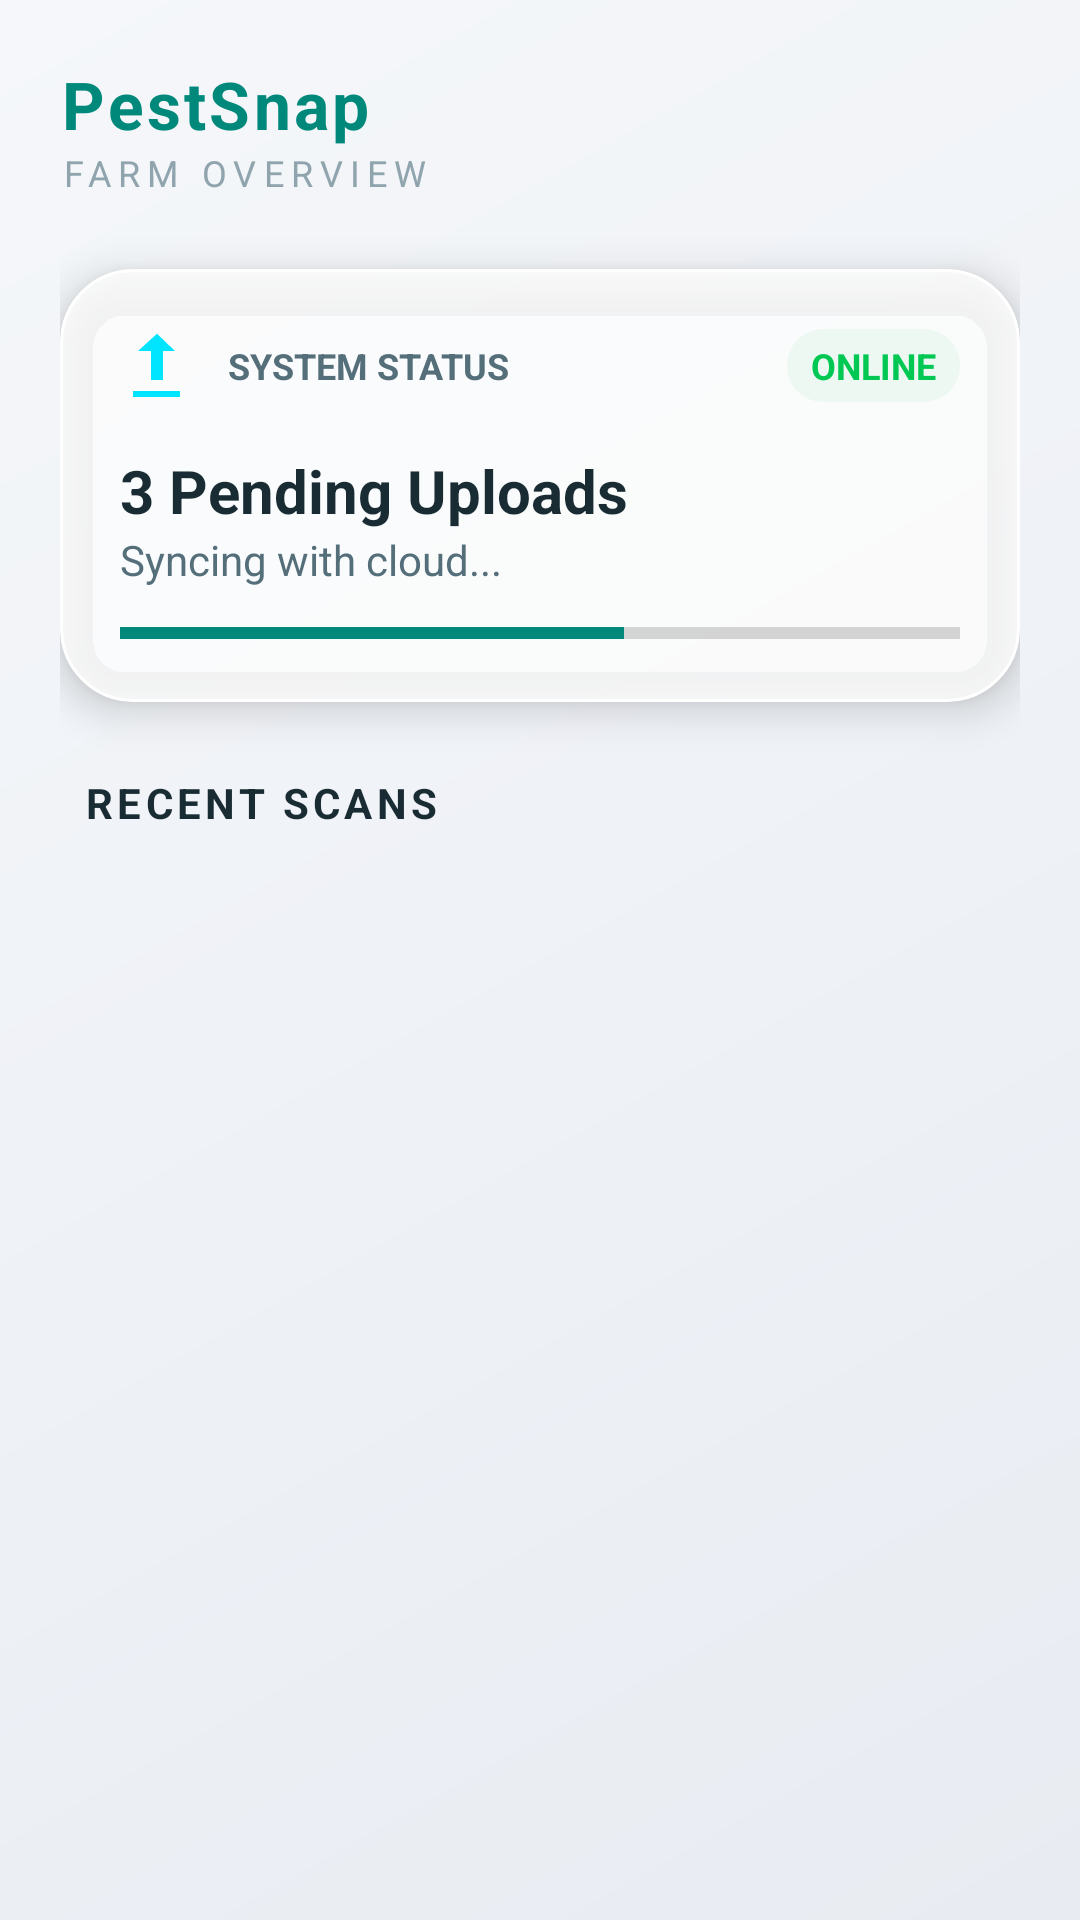

Layout XML and referenced resources for this Android screen:
<!-- AndroidManifest.xml: application theme Theme.PestSnap -->
<!-- res/layout/fragment_home.xml -->
<?xml version="1.0" encoding="utf-8"?>
<androidx.core.widget.NestedScrollView
    xmlns:android="http://schemas.android.com/apk/res/android"
    xmlns:app="http://schemas.android.com/apk/res-auto"
    android:layout_width="match_parent"
    android:layout_height="match_parent"
    android:background="@drawable/bg_screen_gradient"
    android:padding="20dp">

    <LinearLayout
        android:layout_width="match_parent"
        android:layout_height="wrap_content"
        android:orientation="vertical">

        <LinearLayout
            android:layout_width="match_parent"
            android:layout_height="wrap_content"
            android:orientation="horizontal"
            android:gravity="center_vertical"
            android:layout_marginBottom="24dp">

            <LinearLayout
                android:layout_width="0dp"
                android:layout_weight="1"
                android:orientation="vertical"
                android:layout_height="wrap_content">
                <TextView
                    android:text="PestSnap"
                    android:textSize="22sp"
                    android:textStyle="bold"
                    android:textColor="@color/primary"
                    android:letterSpacing="0.05"
                    android:layout_width="wrap_content"
                    android:layout_height="wrap_content"/>
                <TextView
                    android:text="FARM OVERVIEW"
                    android:textSize="12sp"
                    android:textColor="@color/text_tertiary"
                    android:letterSpacing="0.2"
                    android:layout_width="wrap_content"
                    android:layout_height="wrap_content"/>
            </LinearLayout>

            <ImageView
                android:src="@drawable/ic_launcher_foreground"
                android:layout_width="40dp"
                android:layout_height="40dp"
                app:tint="@color/primary"/>
        </LinearLayout>

        <androidx.cardview.widget.CardView
            android:layout_width="match_parent"
            android:layout_height="wrap_content"
            app:cardCornerRadius="24dp"
            app:cardElevation="8dp"
            android:layout_marginBottom="24dp"
            app:cardBackgroundColor="@android:color/transparent">

            <LinearLayout
                android:layout_width="match_parent"
                android:layout_height="wrap_content"
                android:background="@drawable/bg_glass_panel"
                android:orientation="vertical"
                android:padding="20dp">

                <LinearLayout
                    android:layout_width="match_parent"
                    android:layout_height="wrap_content"
                    android:gravity="center_vertical"
                    android:layout_marginBottom="16dp">

                    <ImageView
                        android:src="@android:drawable/stat_sys_upload"
                        app:tint="@color/secondary"
                        android:layout_width="24dp"
                        android:layout_height="24dp"
                        android:layout_marginEnd="12dp"/>

                    <TextView
                        android:text="SYSTEM STATUS"
                        android:textColor="@color/text_secondary"
                        android:textSize="12sp"
                        android:textStyle="bold"
                        android:layout_weight="1"
                        android:layout_width="0dp"
                        android:layout_height="wrap_content"/>

                    <TextView
                        android:text="ONLINE"
                        android:textColor="@color/success_glow"
                        android:textStyle="bold"
                        android:textSize="12sp"
                        android:background="@drawable/rounded_panel"
                        android:backgroundTint="#1A00C853"
                        android:paddingHorizontal="8dp"
                        android:paddingVertical="4dp"
                        android:layout_width="wrap_content"
                        android:layout_height="wrap_content"/>
                </LinearLayout>

                <TextView
                    android:layout_width="wrap_content"
                    android:layout_height="wrap_content"
                    android:text="3 Pending Uploads"
                    android:textSize="20sp"
                    android:textStyle="bold"
                    android:textColor="@color/text_primary"/>

                <TextView
                    android:id="@+id/txtQueueCount"
                    android:layout_width="wrap_content"
                    android:layout_height="wrap_content"
                    android:text="Syncing with cloud..."
                    android:textSize="14sp"
                    android:textColor="@color/text_secondary"
                    android:layout_marginBottom="12dp"/>

                <ProgressBar
                    style="?android:attr/progressBarStyleHorizontal"
                    android:layout_width="match_parent"
                    android:layout_height="6dp"
                    android:progress="60"
                    android:progressTint="@color/primary"
                    android:backgroundTint="#E0E0E0"/>
            </LinearLayout>
        </androidx.cardview.widget.CardView>

        <TextView
            android:layout_width="wrap_content"
            android:layout_height="wrap_content"
            android:text="RECENT SCANS"
            android:textSize="14sp"
            android:textStyle="bold"
            android:textColor="@color/text_primary"
            android:letterSpacing="0.1"
            android:layout_marginBottom="16dp"
            android:layout_marginStart="8dp"/>

        <androidx.recyclerview.widget.RecyclerView
            android:id="@+id/recyclerRecentTraps"
            android:layout_width="match_parent"
            android:layout_height="wrap_content"
            android:nestedScrollingEnabled="false" />

    </LinearLayout>
</androidx.core.widget.NestedScrollView>
<!-- resources referenced by this layout -->
<resources>
  <color name="primary">#00897B</color>
  <color name="secondary">#00E5FF</color>
  <color name="success_glow">#00C853</color>
  <color name="text_primary">#1A2C33</color>
  <color name="text_secondary">#546E7A</color>
  <color name="text_tertiary">#90A4AE</color>
  <!-- drawable bg_glass_panel (drawable) -->
  <?xml version="1.0" encoding="utf-8"?>
  <shape xmlns:android="http://schemas.android.com/apk/res/android"
      android:shape="rectangle">
      <solid android:color="@color/surface_glass" />
      <corners android:radius="24dp" />
      <stroke
          android:width="1dp"
          android:color="@color/surface_glass_border" />
  </shape>
  <!-- drawable bg_screen_gradient (drawable) -->
  <?xml version="1.0" encoding="utf-8"?>
  <shape xmlns:android="http://schemas.android.com/apk/res/android"
      android:shape="rectangle">
      <gradient
          android:startColor="@color/bg_gradient_start"
          android:endColor="@color/bg_gradient_end"
          android:angle="315" />
  </shape>
  <!-- drawable rounded_panel (drawable) -->
  <?xml version="1.0" encoding="utf-8"?>
  <shape xmlns:android="http://schemas.android.com/apk/res/android"
      android:shape="rectangle">
      <solid android:color="#80000000" />
      <corners android:radius="12dp" />
      <padding
          android:left="16dp"
          android:top="16dp"
          android:right="16dp"
          android:bottom="16dp" />
  </shape>
  <style name="Theme.PestSnap" parent="Theme.MaterialComponents.DayNight.NoActionBar">
          <item name="colorPrimary">@color/primary</item>
          <item name="colorPrimaryVariant">@color/primary_variant</item>
          <item name="colorOnPrimary">@color/white</item>
  
          <item name="colorSecondary">@color/secondary</item>
          <item name="colorSecondaryVariant">@color/secondary</item>
          <item name="colorOnSecondary">@color/black</item>
  
          <item name="android:statusBarColor">?attr/colorPrimaryVariant</item>
  
          <item name="android:windowLightStatusBar">true</item>
      </style>
  <color name="surface_glass">#CCFFFFFF</color>
  <color name="surface_glass_border">#FFFFFF</color>
  <color name="bg_gradient_start">#F5F7FA</color>
  <color name="bg_gradient_end">#E8ECF2</color>
  <color name="primary_variant">#00564D</color>
  <color name="white">#FFFFFF</color>
  <color name="black">#000000</color>
</resources>
